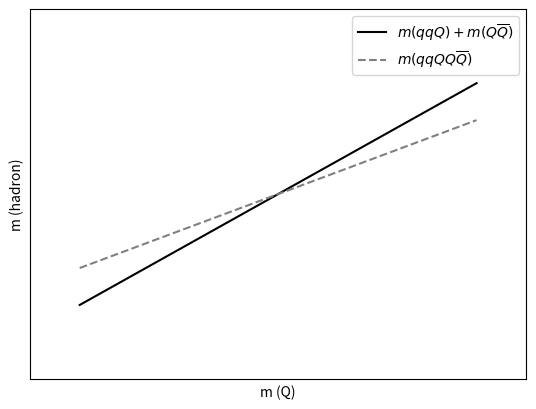

Recreate this plot in Python. (Note: this script raises an exception after producing the figure.)
import matplotlib.pyplot as plt
import numpy as np
from scipy.optimize import curve_fit

#plt.axvline(x = 0.43, color = 'r', linestyle = '-', label=r'$Q1=Q2=Q3=c$', linewidth=0.75)
#plt.axvline(x = 0.48, color = 'g', label=r'$Q1=Q2=c,Q3=b$', linewidth=0.75)
#plt.axvline(x = 0.53, color = 'b', label=r'$Q1=c,Q2=Q3=b$', linewidth=0.75)
#plt.axvline(x = 0.58, color = 'orange', label=r'$Q1=Q2=Q3=b$', linewidth=0.75)

s = np.linspace(0.1, 0.9, 1000)
t = np.linspace(0.2, 0.8, 1000)

plt.plot(s, t, '-', color = 'black', label=r'$m(qqQ)+m(Q\overline{Q})$')

#plt.plot(s, t, '-', color = 'black', linewidth=0.75)

s2 = np.linspace(0.1, 0.9, 1000)
t2 = np.linspace(0.3, 0.7, 1000)
plt.plot(s2, t2, '--', color = 'gray', label=r'$m(qqQQ\overline{Q})$')

#plt.plot(s2, t2, '--', color = 'gray', linewidth=0.75)

ax = plt.gca()

ax.xaxis.set_tick_params(labelbottom = False)
ax.yaxis.set_tick_params(labelleft = False)
ax.set_xticks([])
ax.set_yticks([])
 
plt.xlabel('m (Q)')
plt.ylabel('m (hadron)')
plt.legend(loc = 'upper right')

plt.xlim(0, 1)
plt.ylim(0, 1)

plt.savefig('/home/badhon/python/bps/bps4.png', dpi = 600)

plt.show()
